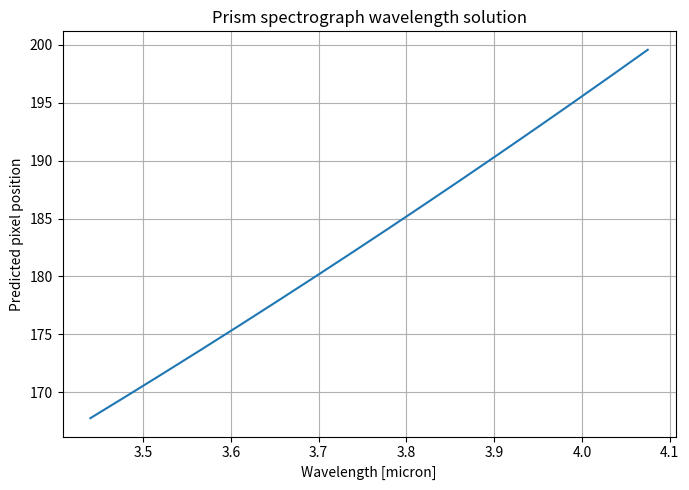
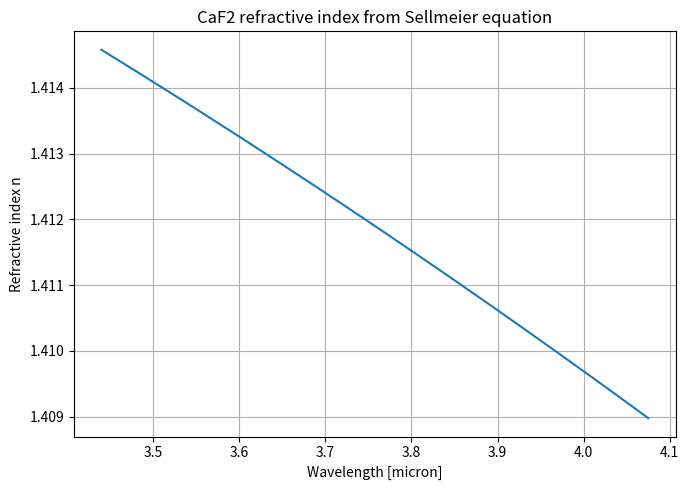
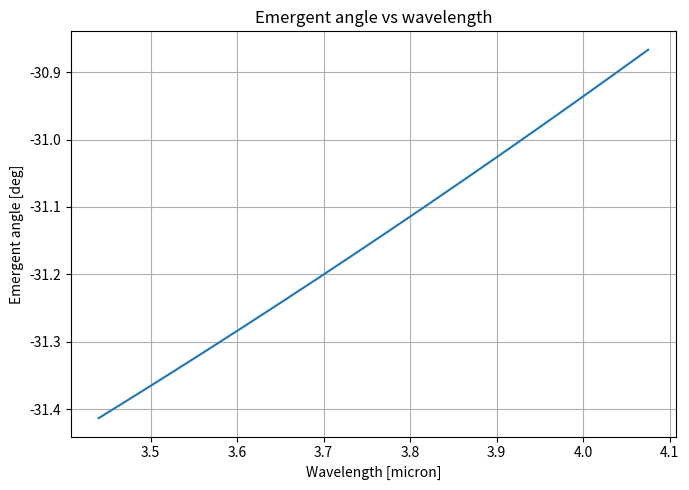
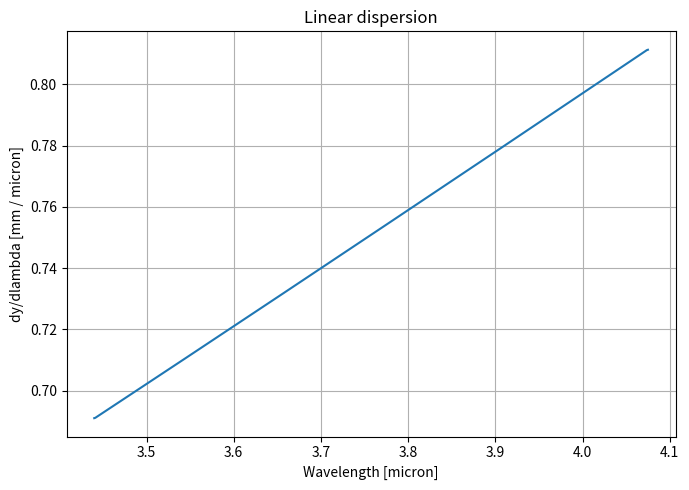

These charts were generated, in order, by the following Python code:
import numpy as np
import matplotlib.pyplot as plt

# ============================================================
# USER PARAMETERS
# ============================================================

# Wavelength range [micron]
lam_min = 3.440
lam_max = 4.075
n_points = 500

# Prism parameters
A_deg = 60.0          # Apex angle of equilateral prism [deg]
i1_deg = 35.0         # Incidence angle at first face, wrt first-face normal [deg]

# Camera /detetor parameters
f_mm = 50.0           # Focal length [mm]
pixel_pitch_um = 15.0 # Pixel pitch [micron]
p0 = 250.0           # Reference pixel 
theta_cam_deg = -30.0  # Camera optical axis angle wrt horizontal [deg]

# Sign convention:
sign_out = -1 

# this chooses which angular sign convention matches the detector ordering and camera-angle definition in the simplified model.
# in addition, we choose the incoming horizontal ray to be 0 degrees, i.e,  Incoming beam taken as theta_in = 0

# ============================================================
# SELLMEIER EQUATION FOR CaF2
# lambda in microns
# n^2 - 1 = 0.33973
#          + 0.69913 * lambda^2 / (lambda^2 - 0.09374^2)
#          + 0.11994 * lambda^2 / (lambda^2 - 21.18^2)
#          + 4.35181 * lambda^2 / (lambda^2 - 38.46^2)
# ============================================================

def n_caf2(lambda_um):
    lam2 = lambda_um**2
    n2_minus_1 = (
        0.33973
        + (0.69913 * lam2) / (lam2 - 0.09374**2)
        + (0.11994 * lam2) / (lam2 - 21.18**2)
        + (4.35181 * lam2) / (lam2 - 38.46**2)
    )
    return np.sqrt(1.0 + n2_minus_1)

# ============================================================
# PRISM MODEL USING SNELL'S LAW
# All angles internally in radians
# ============================================================

def prism_model(lambda_um, A_deg, i1_deg, f_mm, pixel_pitch_um, p0, theta_cam_deg, sign_out=+1):
    A = np.deg2rad(A_deg)
    i1 = np.deg2rad(i1_deg)
    theta_cam = np.deg2rad(theta_cam_deg)
    pixel_pitch_mm = pixel_pitch_um / 1000.0

    n = n_caf2(lambda_um)

    # First refraction
    r1 = np.arcsin(np.sin(i1) / n)

    # Inside prism
    r2 = A - r1

    # Emergence angle wrt second-face normal
    e2 = np.arcsin(n * np.sin(r2))

    # Total deviation
    delta = i1 + e2 - A

    # delta is the deviation magnitude 
    # sign_out sets the lab-frame sign convention for the emergent ray
    # in this simplified 2D model.  
    theta_out = sign_out * delta

    # Angle of ray relative to camera optical axis
    delta_theta = theta_out - theta_cam

    # Position in focal plane [mm]
    y_mm = f_mm * np.tan(delta_theta)

    # Convert to detector pixel
    pixel = p0 + y_mm / pixel_pitch_mm

    return {
        "lambda_um": lambda_um,
        "n": n,
        "r1_rad": r1,
        "r2_rad": r2,
        "e2_rad": e2,
        "delta_rad": delta,
        "theta_out_rad": theta_out,
        "y_mm": y_mm,
        "pixel": pixel,
    }

# ============================================================
# RUN MODEL AND RETURN OUTPUT
# ============================================================

def run_analytical_solution(
    lam_min=lam_min,
    lam_max=lam_max,
    n_points=n_points,
    A_deg=A_deg,
    i1_deg=i1_deg,
    f_mm=f_mm,
    pixel_pitch_um=pixel_pitch_um,
    p0=p0,
    theta_cam_deg=theta_cam_deg,
    sign_out=sign_out,
):
    lam = np.linspace(lam_min, lam_max, n_points)

    result = prism_model(
        lambda_um=lam,
        A_deg=A_deg,
        i1_deg=i1_deg,
        f_mm=f_mm,
        pixel_pitch_um=pixel_pitch_um,
        p0=p0,
        theta_cam_deg=theta_cam_deg,
        sign_out=sign_out,
    )

    n_vals = result["n"]
    y_mm = result["y_mm"]
    pixel = result["pixel"]
    theta_out_deg = np.rad2deg(result["theta_out_rad"])
    delta_deg = np.rad2deg(result["delta_rad"])

    return {
        "lam": lam,
        "n_vals": n_vals,
        "y_mm": y_mm,
        "pixel": pixel,
        "theta_out_deg": theta_out_deg,
        "delta_deg": delta_deg
    }


if __name__ == "__main__":
    out = run_analytical_solution(
        lam_min=lam_min,
        lam_max=lam_max,
        n_points=n_points,
        A_deg=A_deg,
        i1_deg=i1_deg,
        f_mm=f_mm,
        pixel_pitch_um=pixel_pitch_um,
        p0=p0,
        theta_cam_deg=theta_cam_deg,
        sign_out=sign_out,
    )

    lam = out["lam"]
    n_vals = out["n_vals"]
    y_mm = out["y_mm"]
    pixel = out["pixel"]
    theta_out_deg = out["theta_out_deg"]
    delta_deg = out["delta_deg"]

    print("=== Basic output ===")
    print(f"lambda range: {lam[0]:.3f} to {lam[-1]:.3f} micron")
    print(f"n(lambda) range: {n_vals[0]:.6f} to {n_vals[-1]:.6f}")
    print(f"theta_out range: {theta_out_deg[0]:.3f} to {theta_out_deg[-1]:.3f} deg")
    print(f"pixel range: {pixel[0]:.2f} to {pixel[-1]:.2f}")
    print(f"total span: {abs(pixel[-1] - pixel[0]):.2f} pixels")

    # ============================================================
    # PLOTS
    # ============================================================

    plt.figure(figsize=(7, 5))
    plt.plot(lam, pixel)
    plt.xlabel("Wavelength [micron]")
    plt.ylabel("Predicted pixel position")
    plt.title("Prism spectrograph wavelength solution")
    plt.grid(True)
    plt.tight_layout()
    plt.show()

    plt.figure(figsize=(7, 5))
    plt.plot(lam, n_vals)
    plt.xlabel("Wavelength [micron]")
    plt.ylabel("Refractive index n")
    plt.title("CaF2 refractive index from Sellmeier equation")
    plt.grid(True)
    plt.tight_layout()
    plt.show()

    plt.figure(figsize=(7, 5))
    plt.plot(lam, theta_out_deg)
    plt.xlabel("Wavelength [micron]")
    plt.ylabel("Emergent angle [deg]")
    plt.title("Emergent angle vs wavelength")
    plt.grid(True)
    plt.tight_layout()
    plt.show()

    # ============================================================
    # OPTIONAL: LINEAR DISPERSION dy/dlambda
    # ============================================================

    dy_dlambda_mm_per_um = np.gradient(y_mm, lam)
    dp_dlambda_pix_per_um = np.gradient(pixel, lam)

    print("\n=== Linear dispersion ===")
    print(f"Mean dy/dlambda = {np.mean(dy_dlambda_mm_per_um):.4f} mm/micron")
    print(f"Mean dp/dlambda = {np.mean(dp_dlambda_pix_per_um):.2f} pix/micron")

    plt.figure(figsize=(7, 5))
    plt.plot(lam, dy_dlambda_mm_per_um)
    plt.xlabel("Wavelength [micron]")
    plt.ylabel("dy/dlambda [mm / micron]")
    plt.title("Linear dispersion")
    plt.grid(True)
    plt.tight_layout()
    plt.show()

    # plt.figure(figsize=(7, 5))
    # plt.plot(lam, dp_dlambda_pix_per_um)
    # plt.xlabel("Wavelength [micron]")
    # plt.ylabel("dp/dlambda [pix / micron]")
    # plt.title("Pixel dispersion")
    # plt.grid(True)
    # plt.tight_layout()
    # plt.show()
